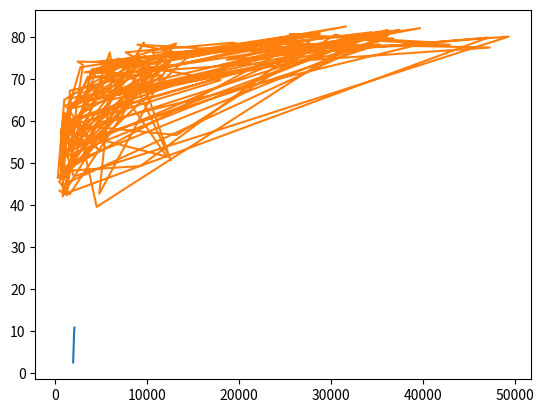

Reproduce this figure in Python.
import numpy as np

"""
day 3 learn
using the other list as slice indexing

positions = ['GK', 'M', 'A', 'D', ...]
heights = [191, 184, 185, 180, ...]
"""

height = np.array([
    191, 184, 185, 180, 181, 187, 170, 179, 183, 186, 185, 170, 187, 183, 173, 188, 183, 180, 188, 175, 193, 180,
    185, 170, 183, 173, 185, 185, 168, 190, 178, 185, 185, 193, 183, 184, 178, 180, 177, 188, 177, 187, 186, 183,
    189, 179, 196, 190, 189, 188, 188, 188, 182, 185, 184, 178, 185, 193, 188, 179, 189, 188, 180, 178, 186, 188,
    180, 185, 172, 179, 180, 174, 183, 178, 187, 178, 193, 181, 180, 187, 179, 173, 175, 188, 187, 175, 171, 179,
    180, 188, 185, 196, 183, 184, 186, 178, 188, 168, 176, 178, 178, 192, 172, 170, 190, 175, 174, 179, 177, 187,
    184, 185, 175, 193, 185, 191, 181, 183, 176, 176, 182, 192, 187, 170, 189, 171, 181, 183, 178, 182, 186, 191,
    175, 179, 180, 181, 178, 193, 179, 181, 186, 190, 190, 192, 185, 178, 182, 171, 182, 173, 192, 175, 183, 183,
    184, 176, 183, 186, 178, 185, 188, 193, 193, 170, 188, 196, 175, 180, 184, 173, 180, 190, 186, 182, 183, 195,
    188, 187, 190, 180, 194, 182, 182, 183, 178, 183, 171, 185, 177, 180, 195, 173, 185, 186, 187, 178, 185, 174,
    175, 176, 191, 170, 183, 180, 174, 191, 179, 178, 187, 191, 183, 180, 184, 183, 180, 185, 184, 181, 186, 185,
    182, 175, 173, 175, 176, 174, 184, 177, 185, 162, 180, 171, 183, 180, 180, 191, 196, 191, 176, 186, 171, 190,
    188, 180, 185, 176, 187, 188, 182, 178
])
position = np.array([
    'GK', 'M', 'A', 'D', 'M', 'D', 'M', 'M', 'M', 'A', 'M', 'M', 'A', 'A', 'A', 'M', 'D', 'A', 'D', 'M', 'GK', 'D',
    'D', 'M', 'M', 'M', 'M', 'D', 'M', 'GK', 'D', 'GK', 'D', 'D', 'M', 'A', 'M', 'D', 'M', 'GK', 'M', 'GK', 'A', 'D',
    'GK', 'A', 'GK', 'GK', 'GK', 'GK', 'A', 'D', 'A', 'D', 'D', 'M', 'D', 'M', 'D', 'D', 'GK', 'GK', 'D', 'M', 'M',
    'GK', 'M', 'D', 'M', 'M', 'D', 'D', 'M', 'M', 'D', 'A', 'A', 'M', 'M', 'M', 'A', 'D', 'D', 'A', 'A', 'M', 'M', 'M',
    'D', 'D', 'A', 'A', 'D', 'M', 'M', 'M', 'D', 'M', 'M', 'D', 'M', 'A', 'M', 'M', 'GK', 'M', 'D', 'M', 'M', 'D', 'M',
    'M', 'A', 'GK', 'D', 'M', 'GK', 'M', 'M', 'M', 'M', 'D', 'D', 'M', 'D', 'M', 'D', 'M', 'M', 'A', 'M', 'GK', 'A',
    'M', 'D', 'M', 'D', 'GK', 'D', 'D', 'M', 'A', 'GK', 'M', 'D', 'A', 'D', 'A', 'A', 'M', 'D', 'M', 'A', 'GK', 'D',
    'M', 'GK', 'A', 'D', 'D', 'D', 'GK', 'GK', 'M', 'D', 'GK', 'D', 'M', 'GK', 'A', 'D', 'GK', 'GK', 'D', 'M', 'GK',
    'D', 'D', 'D', 'M', 'D', 'M', 'D', 'D', 'A', 'D', 'D', 'D', 'M', 'M', 'A', 'D', 'M', 'M', 'D', 'M', 'A', 'A', 'D',
    'A', 'GK', 'M', 'A', 'A', 'D', 'D', 'A', 'D', 'GK', 'D', 'M', 'D', 'D', 'M', 'M', 'GK', 'D', 'M', 'GK', 'GK', 'D',
    'M', 'D', 'D', 'M', 'A', 'D', 'D', 'M', 'A', 'A', 'A', 'A', 'A', 'M', 'D', 'D', 'A', 'M', 'GK', 'M', 'GK', 'A',
    'A', 'GK', 'M', 'D', 'M', 'D', 'D'
])

gk_height = height[position == 'GK']
print(gk_height)

other = height[position != 'GK']
print(other)

"""
new section we learn about plot the data with matplotlib 
"""

from matplotlib import pyplot as plt

year = [1950, 1951, 1952, 1953, 1954, 1955, 1956, 1957, 1958, 1959, 1960, 1961, 1962, 1963, 1964, 1965, 1966, 1967,
        1968, 1969, 1970, 1971, 1972, 1973, 1974, 1975, 1976, 1977, 1978, 1979, 1980, 1981, 1982, 1983, 1984, 1985,
        1986, 1987, 1988, 1989, 1990, 1991, 1992, 1993, 1994, 1995, 1996, 1997, 1998, 1999, 2000, 2001, 2002, 2003,
        2004, 2005, 2006, 2007, 2008, 2009, 2010, 2011, 2012, 2013, 2014, 2015, 2016, 2017, 2018, 2019, 2020, 2021,
        2022, 2023, 2024, 2025, 2026, 2027, 2028, 2029, 2030, 2031, 2032, 2033, 2034, 2035, 2036, 2037, 2038, 2039,
        2040, 2041, 2042, 2043, 2044, 2045, 2046, 2047, 2048, 2049, 2050, 2051, 2052, 2053, 2054, 2055, 2056, 2057,
        2058, 2059, 2060, 2061, 2062, 2063, 2064, 2065, 2066, 2067, 2068, 2069, 2070, 2071, 2072, 2073, 2074, 2075,
        2076, 2077, 2078, 2079, 2080, 2081, 2082, 2083, 2084, 2085, 2086, 2087, 2088, 2089, 2090, 2091, 2092, 2093,
        2094, 2095, 2096, 2097, 2098, 2099, 2100]
population = [2.53, 2.57, 2.62, 2.67, 2.71, 2.76, 2.81, 2.86, 2.92, 2.97, 3.03, 3.08, 3.14, 3.2, 3.26, 3.33, 3.4, 3.47,
              3.54, 3.62, 3.69, 3.77, 3.84, 3.92, 4.0, 4.07, 4.15, 4.22, 4.3, 4.37, 4.45, 4.53, 4.61, 4.69, 4.78, 4.86,
              4.95, 5.05, 5.14, 5.23, 5.32, 5.41, 5.49, 5.58, 5.66, 5.74, 5.82, 5.9, 5.98, 6.05, 6.13, 6.2, 6.28, 6.36,
              6.44, 6.51, 6.59, 6.67, 6.75, 6.83, 6.92, 7.0, 7.08, 7.16, 7.24, 7.32, 7.4, 7.48, 7.56, 7.64, 7.72, 7.79,
              7.87, 7.94, 8.01, 8.08, 8.15, 8.22, 8.29, 8.36, 8.42, 8.49, 8.56, 8.62, 8.68, 8.74, 8.8, 8.86, 8.92, 8.98,
              9.04, 9.09, 9.15, 9.2, 9.26, 9.31, 9.36, 9.41, 9.46, 9.5, 9.55, 9.6, 9.64, 9.68, 9.73, 9.77, 9.81, 9.85,
              9.88, 9.92, 9.96, 9.99, 10.03, 10.06, 10.09, 10.13, 10.16, 10.19, 10.22, 10.25, 10.28, 10.31, 10.33,
              10.36, 10.38, 10.41, 10.43, 10.46, 10.48, 10.5, 10.52, 10.55, 10.57, 10.59, 10.61, 10.63, 10.65, 10.66,
              10.68, 10.7, 10.72, 10.73, 10.75, 10.77, 10.78, 10.79, 10.81, 10.82, 10.83, 10.84, 10.85]

plt.plot(year, population)

""" use plt.show() to show up the plot """
plt.show()

gdp_cap = [974.5803384, 5937.029525999998, 6223.367465, 4797.231267, 12779.37964, 34435.367439999995, 36126.4927,
           29796.04834, 1391.253792, 33692.60508, 1441.284873, 3822.137084, 7446.298803, 12569.85177, 9065.800825,
           10680.79282, 1217.032994, 430.0706916, 1713.778686, 2042.09524, 36319.23501, 706.016537, 1704.063724,
           13171.63885, 4959.114854, 7006.580419, 986.1478792, 277.5518587, 3632.557798, 9645.06142, 1544.750112,
           14619.222719999998, 8948.102923, 22833.30851, 35278.41874, 2082.4815670000007, 6025.3747520000015,
           6873.262326000001, 5581.180998, 5728.353514, 12154.08975, 641.3695236000002, 690.8055759, 33207.0844,
           30470.0167, 13206.48452, 752.7497265, 32170.37442, 1327.60891, 27538.41188, 5186.050003, 942.6542111,
           579.2317429999998, 1201.637154, 3548.3308460000007, 39724.97867, 18008.94444, 36180.78919, 2452.210407,
           3540.651564, 11605.71449, 4471.061906, 40675.99635, 25523.2771, 28569.7197, 7320.8802620000015, 31656.06806,
           4519.461171, 1463.249282, 1593.06548, 23348.139730000006, 47306.98978, 10461.05868, 1569.331442, 414.5073415,
           12057.49928, 1044.770126, 759.3499101, 12451.6558, 1042.581557, 1803.151496, 10956.99112, 11977.57496,
           3095.7722710000007, 9253.896111, 3820.17523, 823.6856205, 944.0, 4811.060429, 1091.359778, 36797.93332,
           25185.00911, 2749.320965, 619.6768923999998, 2013.977305, 49357.19017, 22316.19287, 2605.94758, 9809.185636,
           4172.838464, 7408.905561, 3190.481016, 15389.924680000002, 20509.64777, 19328.70901, 7670.122558,
           10808.47561, 863.0884639000002, 1598.435089, 21654.83194, 1712.472136, 9786.534714, 862.5407561000002,
           47143.17964, 18678.31435, 25768.25759, 926.1410683, 9269.657808, 28821.0637, 3970.095407, 2602.394995,
           4513.480643, 33859.74835, 37506.41907, 4184.548089, 28718.27684, 1107.482182, 7458.396326999998,
           882.9699437999999, 18008.50924, 7092.923025, 8458.276384, 1056.380121, 33203.26128, 42951.65309, 10611.46299,
           11415.80569, 2441.576404, 3025.349798, 2280.769906, 1271.211593, 469.70929810000007]
life_exp = [43.828, 76.423, 72.301, 42.731, 75.32, 81.235, 79.829, 75.635, 64.062, 79.441, 56.728, 65.554, 74.852,
            50.728, 72.39, 73.005, 52.295, 49.58, 59.723, 50.43, 80.653, 44.74100000000001, 50.651, 78.553, 72.961,
            72.889, 65.152, 46.462, 55.322, 78.782, 48.328, 75.748, 78.273, 76.486, 78.332, 54.791, 72.235, 74.994,
            71.33800000000002, 71.878, 51.57899999999999, 58.04, 52.947, 79.313, 80.657, 56.735, 59.448, 79.406, 60.022,
            79.483, 70.259, 56.007, 46.38800000000001, 60.916, 70.19800000000001, 82.208, 73.33800000000002, 81.757,
            64.69800000000001, 70.65, 70.964, 59.545, 78.885, 80.745, 80.546, 72.567, 82.603, 72.535, 54.11, 67.297,
            78.623, 77.58800000000002, 71.993, 42.592, 45.678, 73.952, 59.44300000000001, 48.303, 74.241, 54.467,
            64.164, 72.801, 76.195, 66.803, 74.543, 71.164, 42.082, 62.069, 52.90600000000001, 63.785, 79.762, 80.204,
            72.899, 56.867, 46.859, 80.196, 75.64, 65.483, 75.53699999999998, 71.752, 71.421, 71.688, 75.563, 78.098,
            78.74600000000002, 76.442, 72.476, 46.242, 65.528, 72.777, 63.062, 74.002, 42.56800000000001, 79.972,
            74.663, 77.926, 48.159, 49.339, 80.941, 72.396, 58.556, 39.613, 80.884, 81.70100000000002, 74.143, 78.4,
            52.517, 70.616, 58.42, 69.819, 73.923, 71.777, 51.542, 79.425, 78.242, 76.384, 73.747, 74.249, 73.422,
            62.698, 42.38399999999999, 43.487]

plt.plot(gdp_cap, life_exp)

plt.show()
